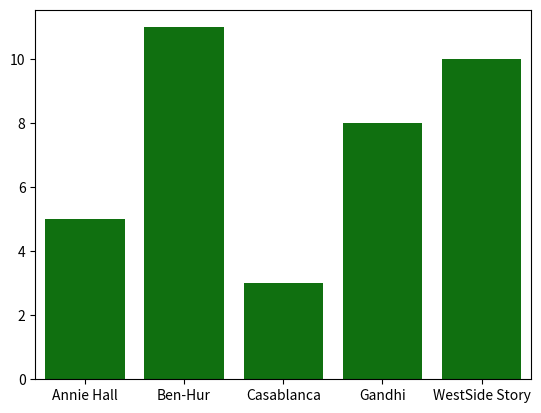

The matplotlib source for this figure: (Note: this script raises an exception after producing the figure.)
# Example 4.7 
# Bar Plot using Seaborn
# Import Libraries
#%matplotlib inline
import seaborn as sns
# Specify Data
movies = ["Annie Hall","Ben-Hur","Casablanca","Gandhi","WestSide Story"]
num_oscars = [5,11,3,8,10]
palette_color = sns.color_palette('bright')
# Draw a Bar Chart
sns.barplot(x = movies, y = num_oscars, color = 'g')
#plt.bar(range(0,len(movies)),num_oscars, color = colors, align = 'center')
plt.title("My Favourite Movies")
plt.xlabel("Movie Name")
plt.ylabel("No. of Oscar Awards")
#plt.xticks(range(0,len(movies)), movies)
plt.show()